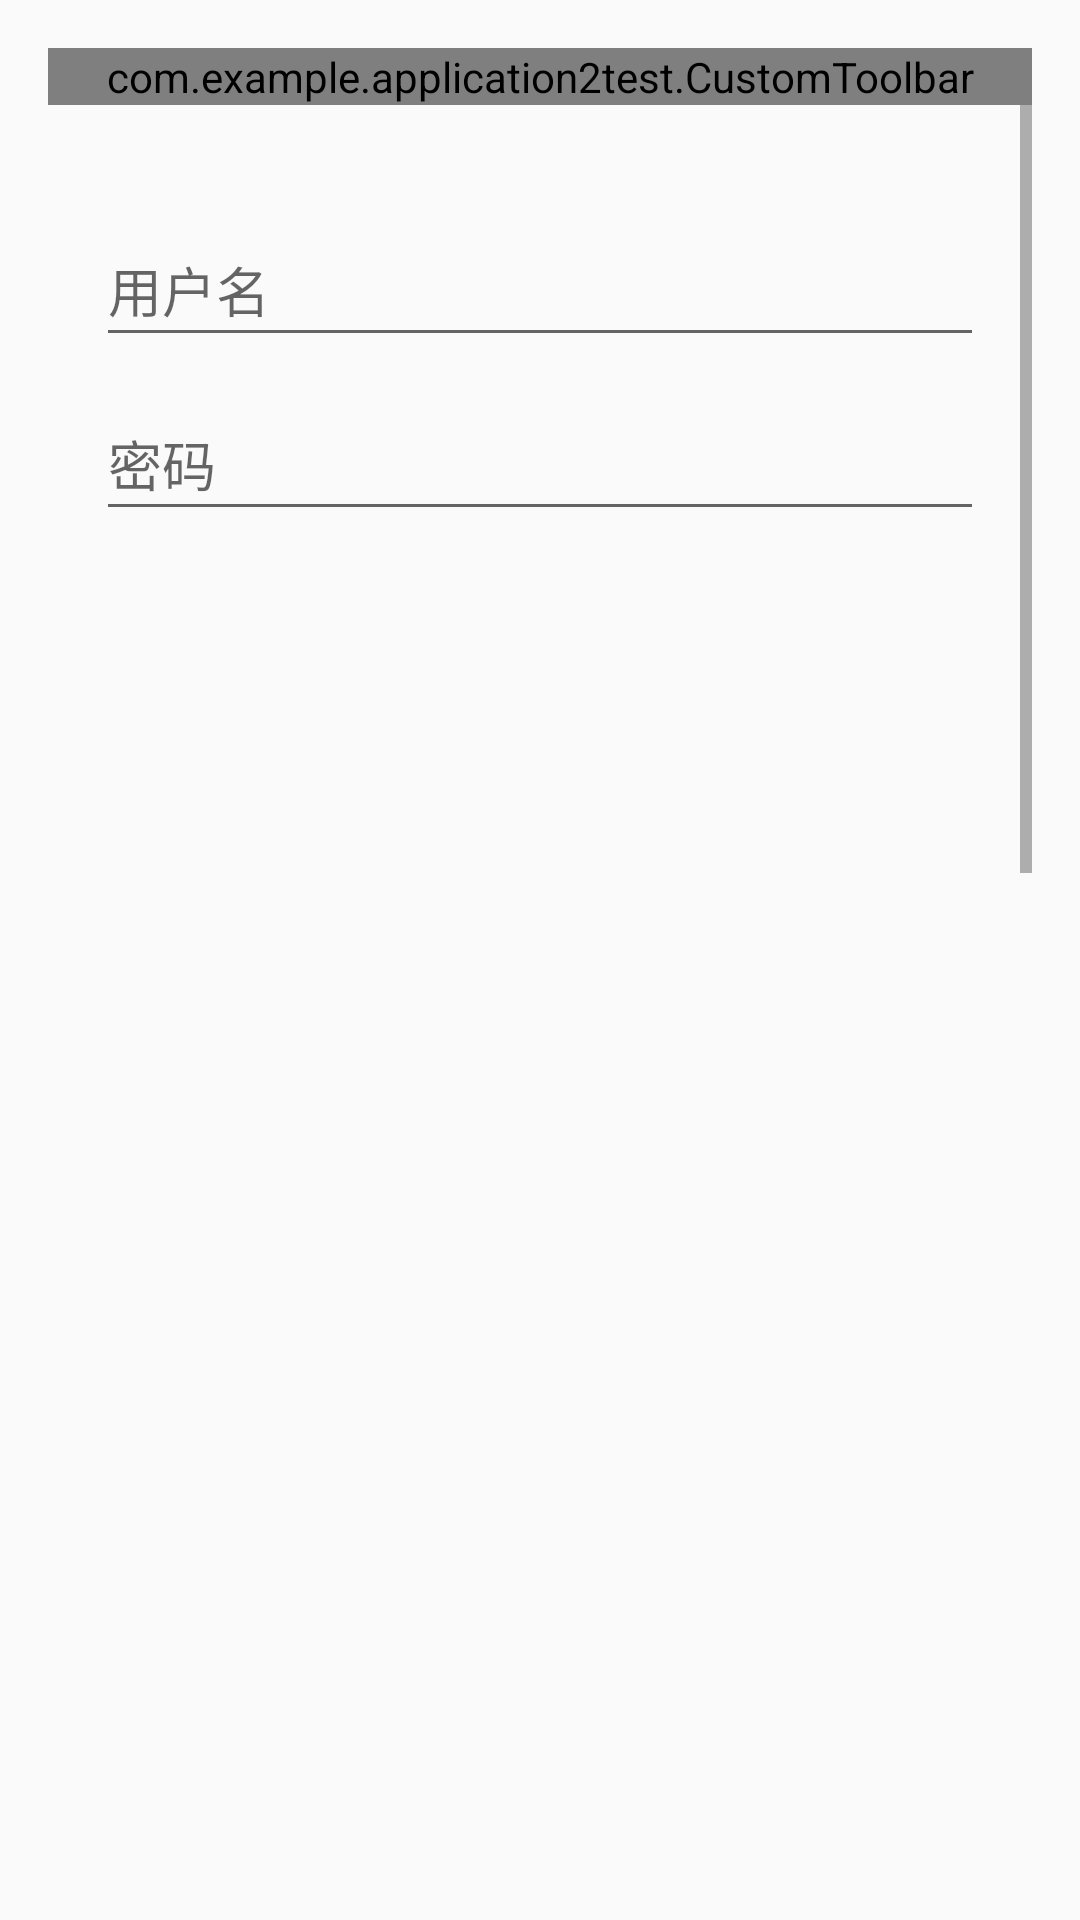

This screen was rendered from an Android layout file. Write that file and the resources it references.
<!-- AndroidManifest.xml: application theme Theme.AppCompat.Light.DarkActionBar -->
<!-- res/layout/activity_main.xml -->
<?xml version="1.0" encoding="utf-8"?>
<androidx.constraintlayout.widget.ConstraintLayout
    xmlns:android="http://schemas.android.com/apk/res/android"
    xmlns:app="http://schemas.android.com/apk/res-auto"
    android:layout_width="match_parent"
    android:layout_height="match_parent"
    android:padding="16dp">

    
    <ImageView
        android:id="@+id/image_view"
        android:layout_width="0dp"
        android:layout_height="0dp"
        android:scaleType="centerCrop"
        android:src="@drawable/background"
        app:layout_constraintBottom_toBottomOf="parent"
        app:layout_constraintEnd_toEndOf="parent"
        app:layout_constraintStart_toStartOf="parent"
        app:layout_constraintTop_toTopOf="parent" />

    
    <com.example.application2test.CustomToolbar
        android:id="@+id/toolbar"
        android:layout_width="0dp"
        android:layout_height="wrap_content"
        app:layout_constraintEnd_toEndOf="parent"
        app:layout_constraintStart_toStartOf="parent"
        app:layout_constraintTop_toTopOf="parent" />

    
    <ScrollView
        android:layout_width="0dp"
        android:layout_height="0dp"
        app:layout_constraintBottom_toBottomOf="parent"
        app:layout_constraintEnd_toEndOf="parent"
        app:layout_constraintStart_toStartOf="parent"
        app:layout_constraintTop_toBottomOf="@id/toolbar">

        <LinearLayout
            android:layout_width="match_parent"
            android:layout_height="wrap_content"
            android:orientation="vertical"
            android:padding="16dp">

            
            <EditText
                android:id="@+id/et_username"
                android:layout_width="match_parent"
                android:layout_height="wrap_content"
                android:minHeight="48dp"
                android:hint="用户名"
                android:layout_marginTop="20dp"/>

            <EditText
                android:id="@+id/et_password"
                android:layout_width="match_parent"
                android:layout_height="wrap_content"
                android:minHeight="48dp"
                android:hint="密码"
                android:inputType="textPassword"
                android:layout_marginTop="10dp"/>

            <RadioGroup
                android:id="@+id/avatar_radio_group"
                android:layout_width="match_parent"
                android:layout_height="wrap_content"
                android:orientation="horizontal"
                android:layout_marginTop="20dp">

                <RadioButton
                    android:id="@+id/rb_avatar1"
                    android:layout_width="wrap_content"
                    android:layout_height="wrap_content"
                    android:minHeight="48dp"
                    android:button="@drawable/avatar_selector"
                    android:drawableTop="@drawable/avatar1"/>

                <RadioButton
                    android:id="@+id/rb_avatar2"
                    android:layout_width="wrap_content"
                    android:layout_height="wrap_content"
                    android:minHeight="48dp"
                    android:button="@drawable/avatar_selector"
                    android:drawableTop="@drawable/avatar2"
                    android:layout_marginLeft="20dp"/>

                <RadioButton
                    android:id="@+id/rb_avatar3"
                    android:layout_width="wrap_content"
                    android:layout_height="wrap_content"
                    android:minHeight="48dp"
                    android:button="@drawable/avatar_selector"
                    android:drawableTop="@drawable/avatar3"
                    android:layout_marginLeft="20dp"/>
            </RadioGroup>

            <Button
                android:id="@+id/btn_login"
                android:layout_width="match_parent"
                android:layout_height="wrap_content"
                android:minHeight="48dp"
                android:text="登录"
                android:layout_marginTop="30dp"
                android:backgroundTint="#FF5722"
                android:textColor="#FFFFFF"/>

        </LinearLayout>
    </ScrollView>

</androidx.constraintlayout.widget.ConstraintLayout>
<!-- resources referenced by this layout -->
<resources>
  <!-- drawable avatar2: jpg bitmap (drawable, 123083 bytes) -->
  <!-- drawable avatar3: jpg bitmap (drawable, 435635 bytes) -->
  <!-- drawable avatar_selector (drawable) -->
  <?xml version="1.0" encoding="utf-8"?>
  <selector xmlns:android="http://schemas.android.com/apk/res/android">
      <item android:state_selected="true">
          <shape android:shape="rectangle">
              <stroke android:width="3dp" android:color="#FF5722" />
              <corners android:radius="10dp" />
              <solid android:color="#20FF5722" />
          </shape>
      </item>
      <item>
          <shape android:shape="rectangle">
              <stroke android:width="1dp" android:color="#CCCCCC" />
              <corners android:radius="10dp" />
          </shape>
      </item>
  </selector>
</resources>
